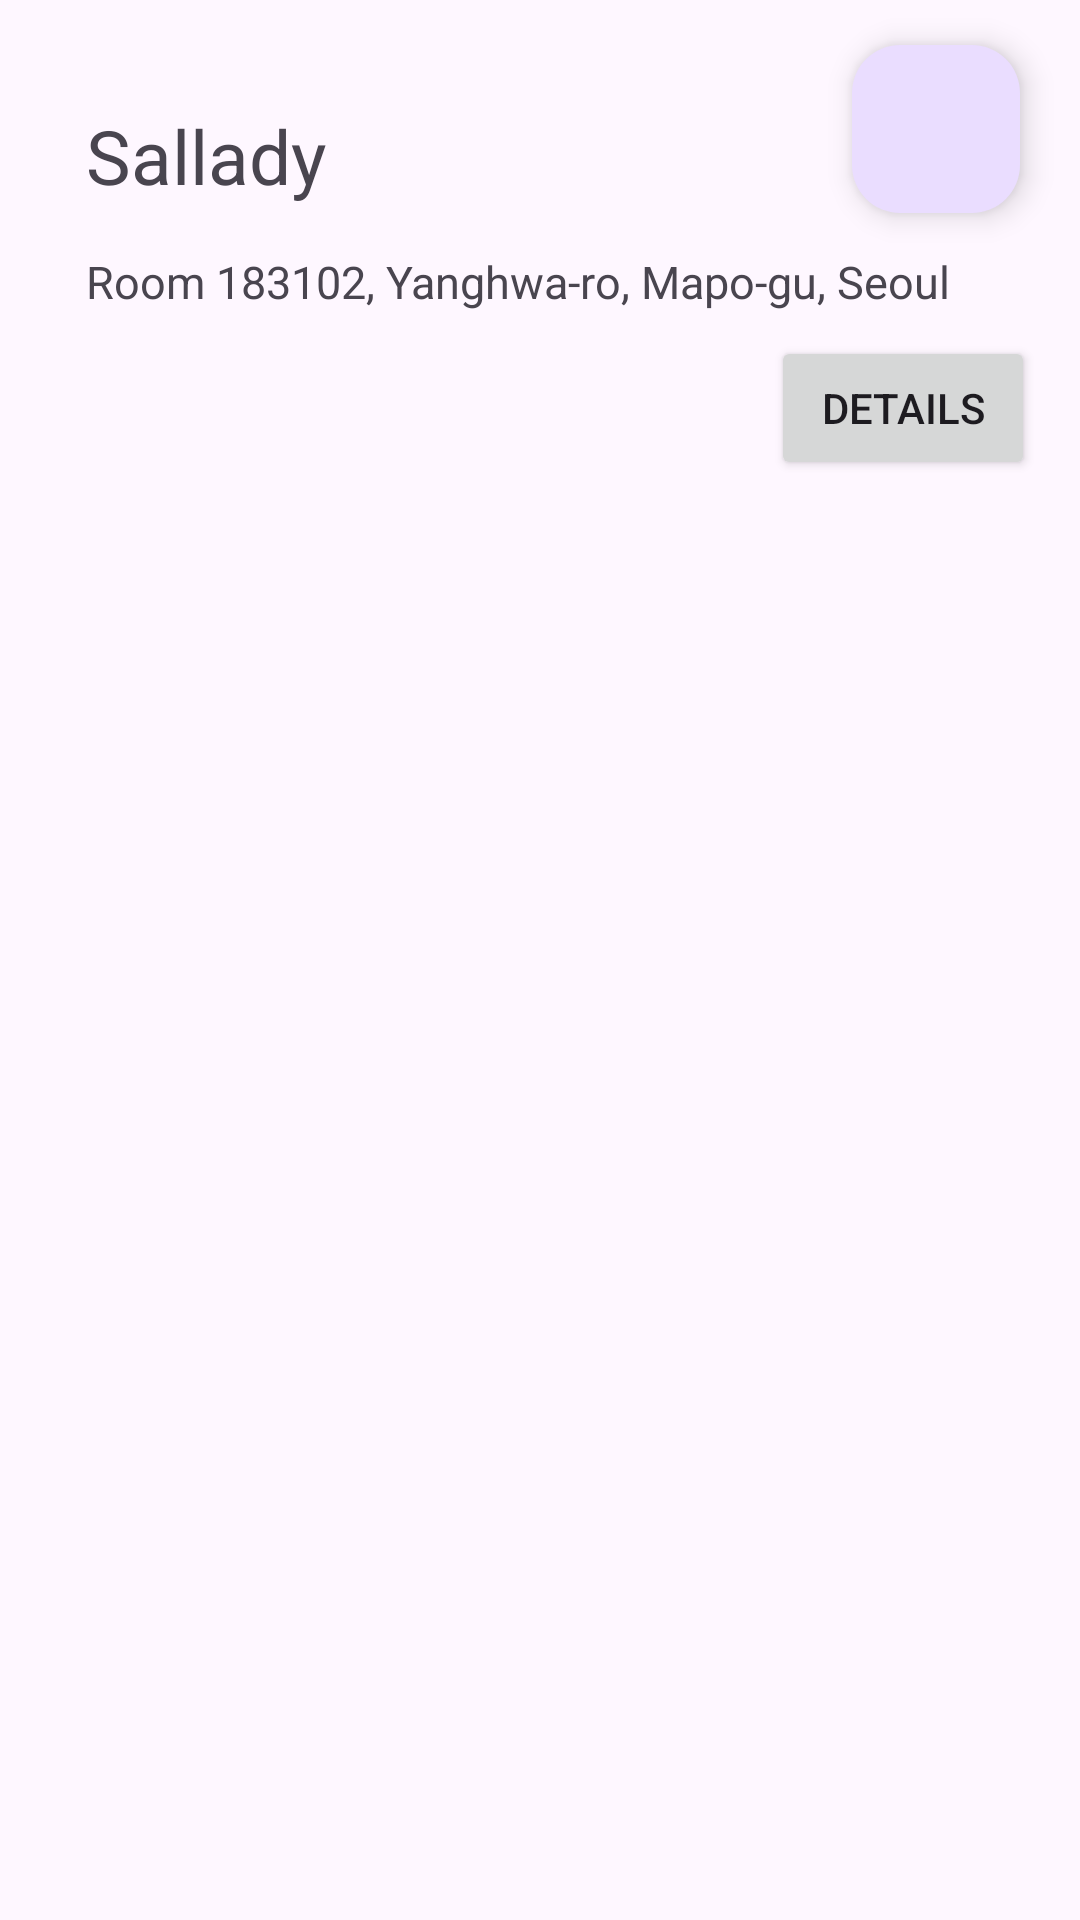

Layout XML and referenced resources for this Android screen:
<!-- AndroidManifest.xml: application theme Theme.Picky_panda -->
<!-- res/layout/fragment_store_details.xml -->
<?xml version="1.0" encoding="utf-8"?>
<androidx.constraintlayout.widget.ConstraintLayout xmlns:android="http://schemas.android.com/apk/res/android"
    xmlns:tools="http://schemas.android.com/tools"
    android:layout_width="match_parent"
    android:layout_height="match_parent"
    xmlns:app="http://schemas.android.com/apk/res-auto"
    tools:context=".StoreDetailsFragment">


    <LinearLayout
        android:id="@+id/storeDetailsView"
        android:layout_width="match_parent"
        android:layout_height="170dp"
        android:layout_marginLeft="8.8dp"
        android:orientation="vertical"
        app:layout_constraintEnd_toEndOf="parent"
        app:layout_constraintStart_toStartOf="parent"
        app:layout_constraintTop_toTopOf="parent">


        <TextView
            android:id="@+id/storeNameTextView"
            android:layout_width="wrap_content"
            android:layout_height="wrap_content"
            android:layout_marginStart="20dp"
            android:layout_marginTop="35dp"
            android:text="Sallady"
            android:textSize="25sp" />

        <TextView
            android:id="@+id/storeAddressTextView"
            android:layout_width="wrap_content"
            android:layout_height="wrap_content"
            android:layout_marginStart="20dp"
            android:layout_marginTop="15dp"
            android:text="Room 183102, Yanghwa-ro, Mapo-gu, Seoul"
            android:textSize="15dp" />

    </LinearLayout>

    <com.google.android.material.floatingactionbutton.FloatingActionButton
        android:id="@+id/bookmarkButton"
        android:layout_width="wrap_content"
        android:layout_height="wrap_content"
        android:layout_marginTop="15dp"
        android:layout_marginEnd="20dp"
        android:clickable="true"
        android:background="@drawable/bookmark_button_selector"
        app:layout_constraintEnd_toEndOf="parent"
        app:layout_constraintTop_toTopOf="@+id/storeDetailsView" />

    <Button
        android:id="@+id/gotoDetailButton"
        android:layout_width="wrap_content"
        android:layout_height="wrap_content"
        android:text="Details"
        app:layout_constraintEnd_toEndOf="@id/storeDetailsView"
        android:layout_marginEnd="15dp"
        app:layout_constraintBottom_toBottomOf="@id/storeDetailsView"
        android:layout_marginBottom="10dp"/>


</androidx.constraintlayout.widget.ConstraintLayout>
<!-- resources referenced by this layout -->
<resources>
  <!-- drawable bookmark_button_selector (drawable) -->
  <?xml version ="1.0" encoding ="utf-8"?>
  <selector xmlns:android="http://schemas.android.com/apk/res/android">
      <item android:state_pressed="true" android:drawable="@drawable/baseline_bookmark_24"/>
      <item android:drawable="@drawable/baseline_bookmark_border_24"/>
  </selector>
  <style name="Theme.Picky_panda" parent="Base.Theme.Picky_panda" />
  <!-- drawable baseline_bookmark_24 (drawable) -->
  <vector android:height="24dp" android:tint="#2E2E2E"
      android:viewportHeight="24" android:viewportWidth="24"
      android:width="24dp" xmlns:android="http://schemas.android.com/apk/res/android">
      <path android:fillColor="@android:color/white" android:pathData="M17,3H7c-1.1,0 -1.99,0.9 -1.99,2L5,21l7,-3 7,3V5c0,-1.1 -0.9,-2 -2,-2z"/>
  </vector>
  <!-- drawable baseline_bookmark_border_24 (drawable) -->
  <vector android:height="24dp" android:tint="#6071CC"
      android:viewportHeight="24" android:viewportWidth="24"
      android:width="24dp" xmlns:android="http://schemas.android.com/apk/res/android">
      <path android:fillColor="@android:color/white" android:pathData="M17,3L7,3c-1.1,0 -1.99,0.9 -1.99,2L5,21l7,-3 7,3L19,5c0,-1.1 -0.9,-2 -2,-2zM17,18l-5,-2.18L7,18L7,5h10v13z"/>
  </vector>
  <style name="Base.Theme.Picky_panda" parent="Theme.Material3.DayNight.NoActionBar">
          
          
      </style>
</resources>
